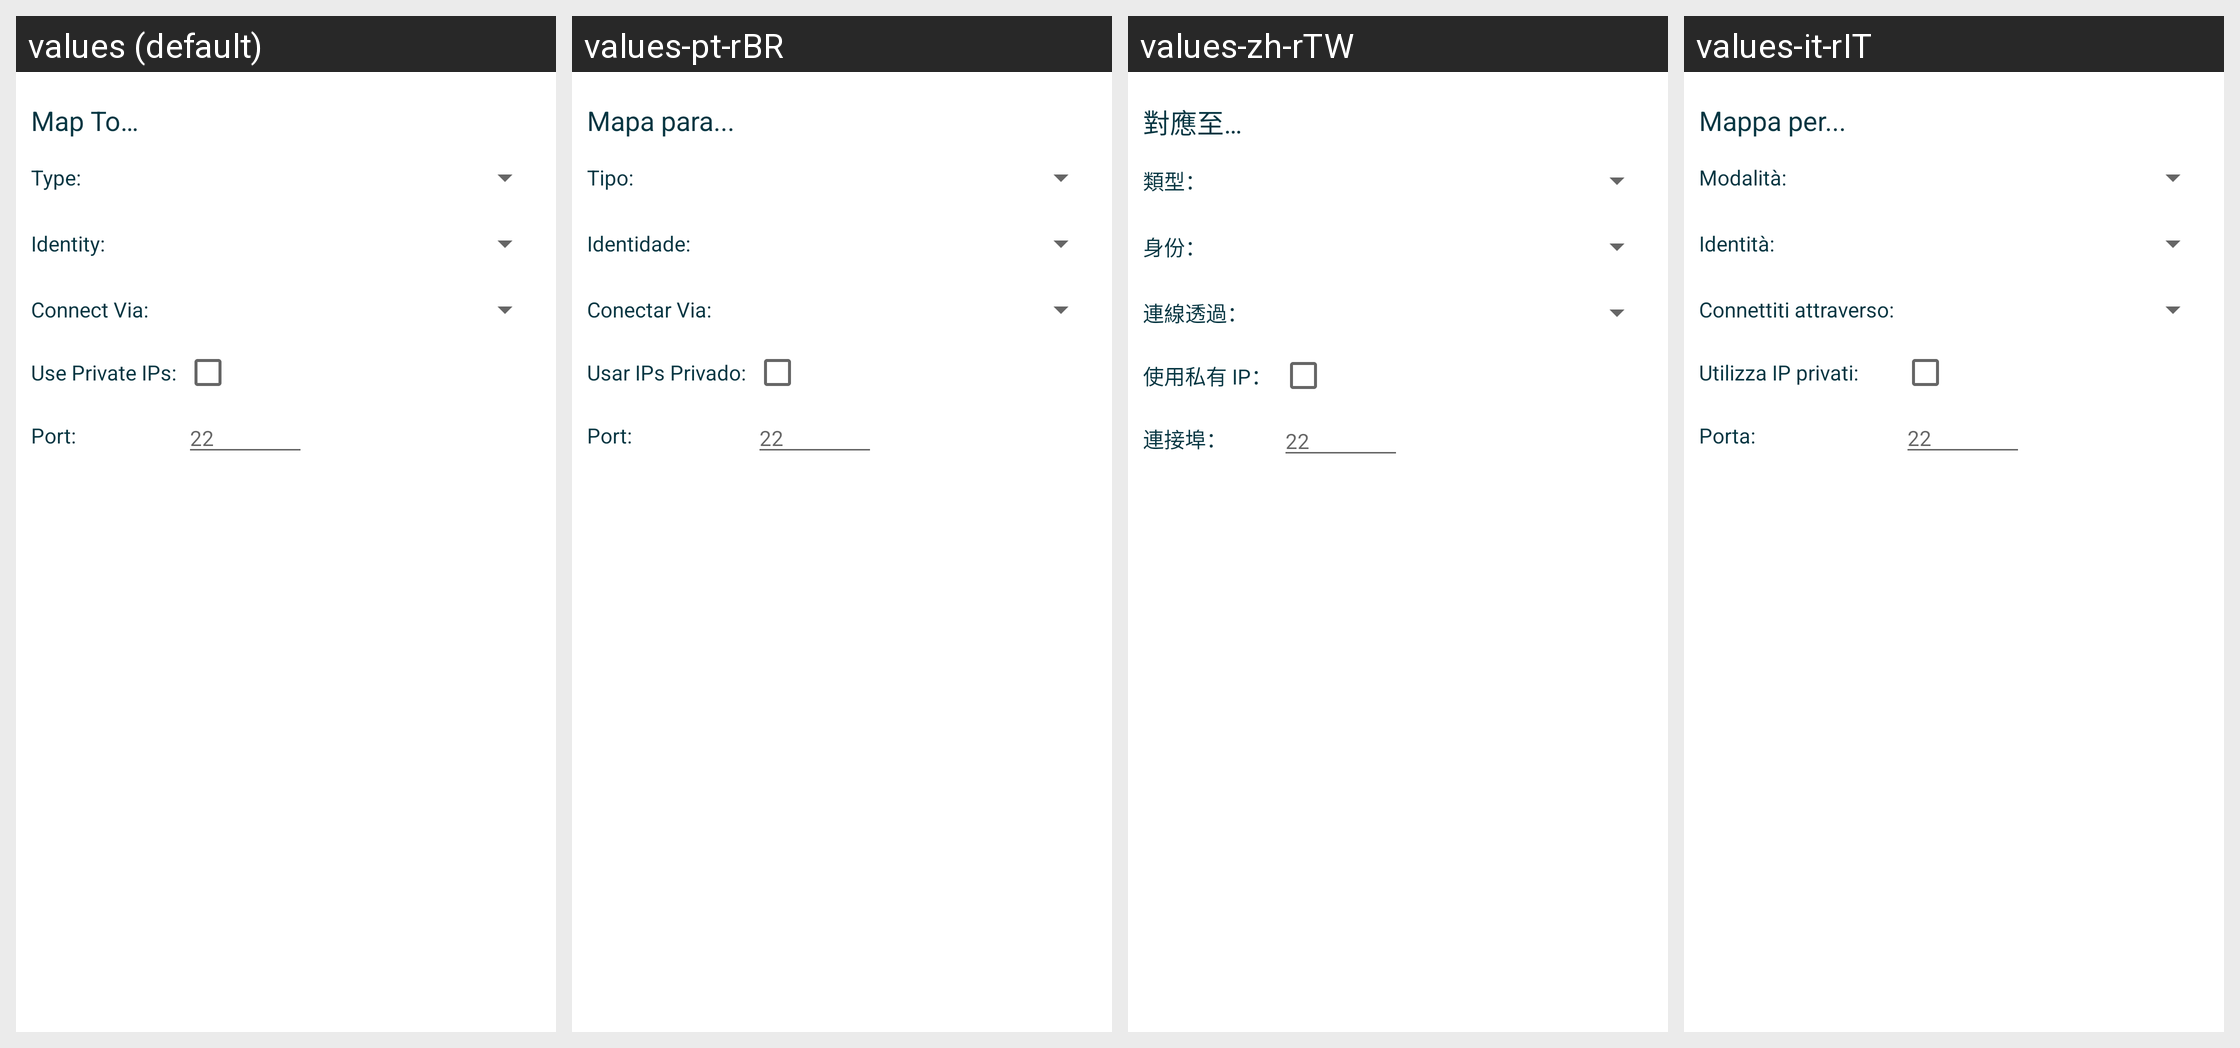

This grid shows one Android layout under several languages. Give, for every string resource on the screen, its name, the default text and each shown locale's text.
Android screen res/layout/manage_ec2profile_mapping.xml rendered under 4 locales, left to right: values (default), values-pt-rBR, values-zh-rTW, values-it-rIT. Device: Nexus 5 (rendered at 1080×1920; each locale shown at half size, 540×960, under a caption strip naming it); theme Theme.LimeSSH.Material.
Other locales in the repository, not shown: values-bg-rBG, values-cs-rCZ, values-de-rDE, values-en-rGB, values-en-rUS, values-es-rES, values-fr-rFR, values-ja-rJP, values-ko-rKR, values-ro-rRO, values-ru, values-sv-rSE, values-uk-rUA, values-zh-rCN.
Strings drawn on this screen, with the default value and each locale's value (text and hints the layout hard-codes, and strings that could not be matched under every locale, appear in the picture but are not listed):

map_to
  values: Map To…
  values-pt-rBR: Mapa para...
  values-zh-rTW: 對應至…
  values-it-rIT: Mappa per...

type_colon
  values: Type:
  values-pt-rBR: Tipo:
  values-zh-rTW: 類型：
  values-it-rIT: Modalità:

form_identity
  values: Identity:
  values-pt-rBR: Identidade:
  values-zh-rTW: 身份：
  values-it-rIT: Identità:

form_connect_via
  values: Connect Via:
  values-pt-rBR: Conectar Via:
  values-zh-rTW: 連線透過：
  values-it-rIT: Connettiti attraverso:

form_private_ips
  values: Use Private IPs:
  values-pt-rBR: Usar IPs Privado:
  values-zh-rTW: 使用私有 IP：
  values-it-rIT: Utilizza IP privati:

form_port
  values: Port:
  values-pt-rBR: Port:
  values-zh-rTW: 連接埠：
  values-it-rIT: Porta:

form_22
  values: 22
  values-pt-rBR: 22
  values-zh-rTW: 22
  values-it-rIT: 22
